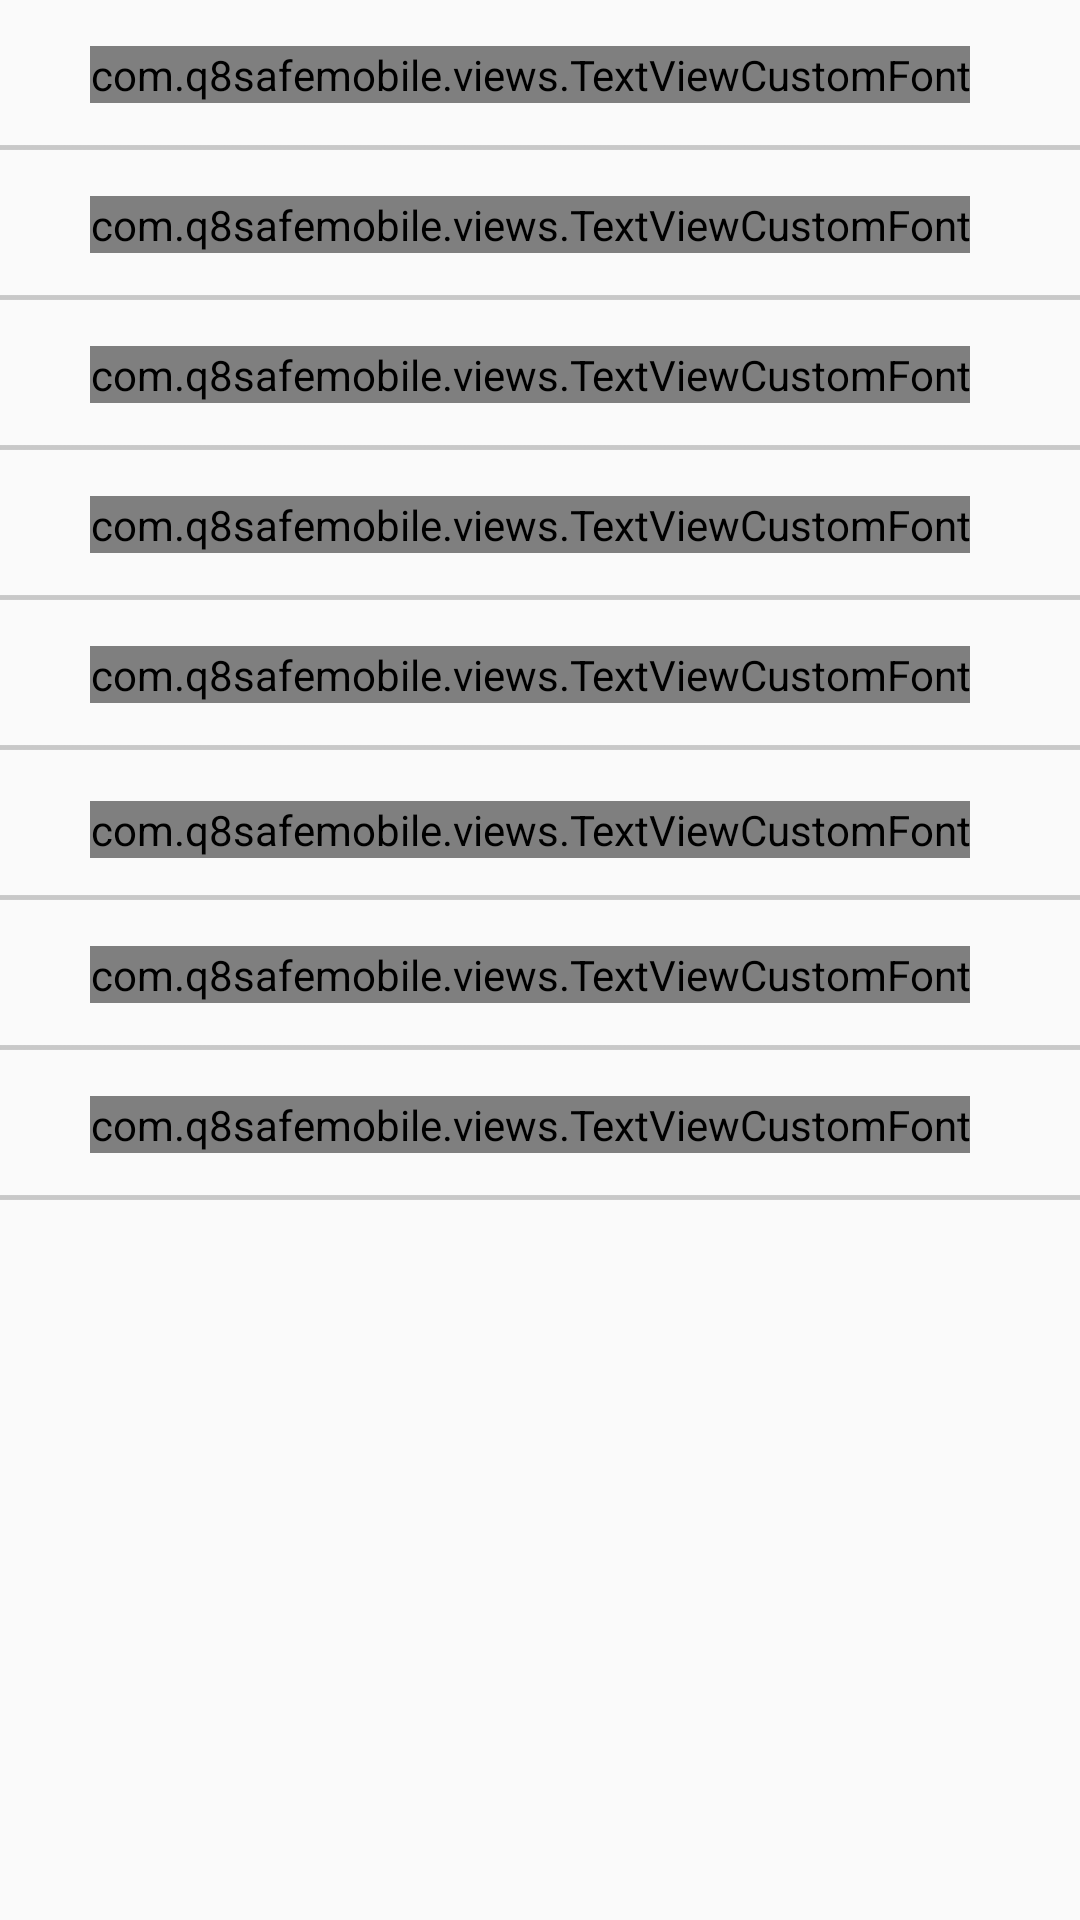

Layout XML and referenced resources for this Android screen:
<!-- AndroidManifest.xml: application theme AppTheme -->
<!-- res/layout/fragment_settings_new.xml -->
<?xml version="1.0" encoding="utf-8"?>
<LinearLayout xmlns:android="http://schemas.android.com/apk/res/android"
    xmlns:app="http://schemas.android.com/apk/res-auto"
    xmlns:tools="http://schemas.android.com/tools"
    android:layout_width="match_parent"
    android:layout_height="match_parent"
    android:orientation="vertical">

    <RelativeLayout
        android:layout_width="match_parent"
        android:layout_height="50dp">

        <com.q8safemobile.views.TextViewCustomFont
            android:layout_width="wrap_content"
            android:layout_height="wrap_content"
            android:layout_centerVertical="true"
            android:layout_alignParentLeft="true"
            android:layout_marginLeft="30dp"
            android:gravity="center"
            android:text="Device Security Setting"
            android:textSize="14sp"
            android:textColor="@color/TextColorBlack"
            android:visibility="visible"
            app:fontName="Montserrat-Medium.otf" />

        <ImageView
            android:layout_width="match_parent"
            android:layout_height="wrap_content"
            android:background="@drawable/divider2"
            android:layout_alignParentBottom="true"/>
    </RelativeLayout>

    <RelativeLayout
        android:layout_width="match_parent"
        android:layout_height="50dp">

        <com.q8safemobile.views.TextViewCustomFont
            android:layout_width="wrap_content"
            android:layout_height="wrap_content"
            android:layout_centerVertical="true"
            android:layout_alignParentLeft="true"
            android:layout_marginLeft="30dp"
            android:gravity="center"
            android:text="Screen Lock"
            android:textSize="14sp"
            android:textColor="@color/TextColorBlack"
            android:visibility="visible"
            app:fontName="Montserrat-Medium.otf" />

        <ImageView
            android:layout_width="match_parent"
            android:layout_height="wrap_content"
            android:background="@drawable/divider2"
            android:layout_alignParentBottom="true"/>
    </RelativeLayout>

    <RelativeLayout
        android:layout_width="match_parent"
        android:layout_height="50dp">

        <com.q8safemobile.views.TextViewCustomFont
            android:layout_width="wrap_content"
            android:layout_height="wrap_content"
            android:layout_centerVertical="true"
            android:layout_alignParentLeft="true"
            android:layout_marginLeft="30dp"
            android:gravity="center"
            android:text="Unknown Source"
            android:textSize="14sp"
            android:textColor="@color/TextColorBlack"
            android:visibility="visible"
            app:fontName="Montserrat-Medium.otf" />

        <ImageView
            android:layout_width="match_parent"
            android:layout_height="wrap_content"
            android:background="@drawable/divider2"
            android:layout_alignParentBottom="true"/>
    </RelativeLayout>

    <RelativeLayout
        android:layout_width="match_parent"
        android:layout_height="50dp">

        <com.q8safemobile.views.TextViewCustomFont
            android:layout_width="wrap_content"
            android:layout_height="wrap_content"
            android:layout_centerVertical="true"
            android:layout_alignParentLeft="true"
            android:layout_marginLeft="30dp"
            android:gravity="center"
            android:text="Make Password Visible"
            android:textSize="14sp"
            android:textColor="@color/TextColorBlack"
            android:visibility="visible"
            app:fontName="Montserrat-Medium.otf" />

        <ImageView
            android:layout_width="match_parent"
            android:layout_height="wrap_content"
            android:background="@drawable/divider2"
            android:layout_alignParentBottom="true"/>
    </RelativeLayout>

    <RelativeLayout
        android:layout_width="match_parent"
        android:layout_height="50dp">

        <com.q8safemobile.views.TextViewCustomFont
            android:layout_width="wrap_content"
            android:layout_height="wrap_content"
            android:layout_centerVertical="true"
            android:layout_alignParentLeft="true"
            android:layout_marginLeft="30dp"
            android:gravity="center"
            android:text="Storage Type"
            android:textSize="14sp"
            android:textColor="@color/TextColorBlack"
            android:visibility="visible"
            app:fontName="Montserrat-Medium.otf" />

        <ImageView
            android:layout_width="match_parent"
            android:layout_height="wrap_content"
            android:background="@drawable/divider2"
            android:layout_alignParentBottom="true"/>
    </RelativeLayout>

    <RelativeLayout
        android:layout_width="match_parent"
        android:layout_height="50dp">


        <com.q8safemobile.views.TextViewCustomFont
            android:layout_width="wrap_content"
            android:layout_height="wrap_content"
            android:layout_alignParentBottom="true"
            android:layout_marginBottom="14dp"
            android:layout_marginLeft="30dp"
            android:gravity="center"
            android:text="Device Administration"
            android:textColor="@color/TextColorBlack"
            android:textSize="14sp"
            android:visibility="visible"
            app:fontName="Montserrat-Medium.otf" />

        <ImageView
            android:layout_width="match_parent"
            android:layout_height="wrap_content"
            android:background="@drawable/divider2"
            android:layout_alignParentBottom="true"/>
    </RelativeLayout>

    <RelativeLayout
        android:layout_width="match_parent"
        android:layout_height="50dp">

        <com.q8safemobile.views.TextViewCustomFont
            android:layout_width="wrap_content"
            android:layout_height="wrap_content"
            android:layout_centerVertical="true"
            android:layout_alignParentLeft="true"
            android:layout_marginLeft="30dp"
            android:gravity="center"
            android:text="Trusted Credentials"
            android:textSize="14sp"
            android:textColor="@color/TextColorBlack"
            android:visibility="visible"
            app:fontName="Montserrat-Medium.otf"
            android:id="@+id/textViewCustomFont" />

        <ImageView
            android:layout_width="match_parent"
            android:layout_height="wrap_content"
            android:background="@drawable/divider2"
            android:layout_alignParentBottom="true"/>
    </RelativeLayout>

    <RelativeLayout
        android:layout_width="match_parent"
        android:layout_height="50dp">

        <com.q8safemobile.views.TextViewCustomFont
            android:layout_width="wrap_content"
            android:layout_height="wrap_content"
            android:layout_centerVertical="true"
            android:layout_alignParentLeft="true"
            android:layout_marginLeft="30dp"
            android:gravity="center"
            android:text="Install From Storage"
            android:textSize="14sp"
            android:textColor="@color/TextColorBlack"
            android:visibility="visible"
            app:fontName="Montserrat-Medium.otf" />

        <ImageView
            android:layout_width="match_parent"
            android:layout_height="wrap_content"
            android:background="@drawable/divider2"
            android:layout_alignParentBottom="true"/>
    </RelativeLayout>


</LinearLayout>
<!-- resources referenced by this layout -->
<resources>
  <color name="TextColorBlack">#000000</color>
  <!-- drawable divider2: png bitmap (drawable-xxxhdpi, 144 bytes) -->
  <style name="AppTheme" parent="Theme.AppCompat.Light.DarkActionBar">
          
          <item name="colorPrimary">@color/colorPrimary</item>
          <item name="colorPrimaryDark">@color/colorPrimaryDark</item>
          <item name="colorAccent">@color/colorAccent</item>
          
          <item name="windowActionBar">false</item>
          <item name="windowNoTitle">true</item>
      </style>
  <color name="colorPrimary">#3F51B5</color>
  <color name="colorPrimaryDark">#303F9F</color>
  <color name="colorAccent">#80c80d</color>
</resources>
